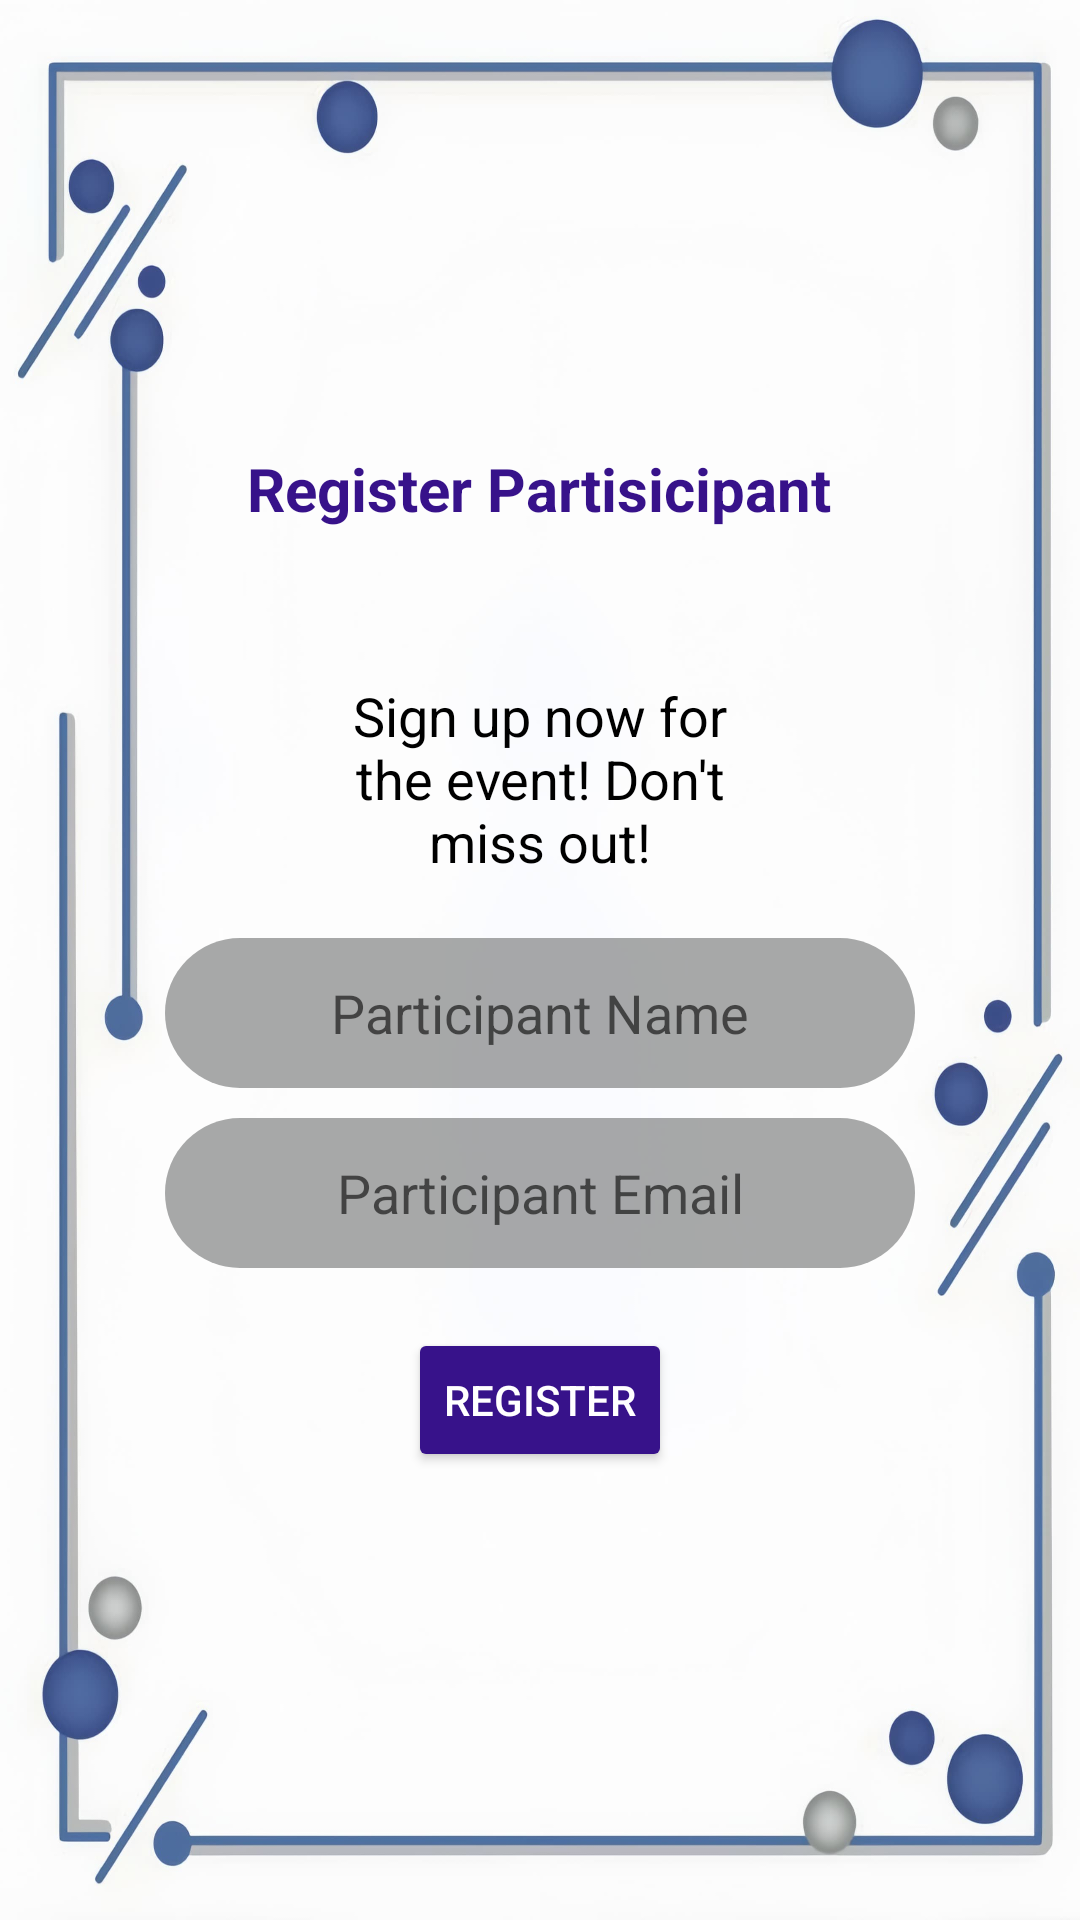

Reconstruct the res/layout file that produces this screen, plus the resources it refers to.
<!-- AndroidManifest.xml: application theme Theme.MyApp -->
<!-- res/layout/activity_register_participant.xml -->
<LinearLayout xmlns:android="http://schemas.android.com/apk/res/android"
    android:layout_width="match_parent"
    android:layout_height="match_parent"
    android:orientation="vertical"
    android:padding="16dp"
    android:gravity="center"
    android:background="@drawable/backgroundku">

    <TextView
        android:layout_width="wrap_content"
        android:layout_height="wrap_content"
        android:text="Register Partisicipant"
        android:textSize="20sp"
        android:textStyle="bold"
        android:textColor="@color/blue"
        android:layout_marginBottom="50dp"
        android:gravity="center"/>

    <TextView
        android:layout_width="150dp"
        android:layout_height="wrap_content"
        android:text="Sign up now for the event! Don't miss out!"
        android:textSize="18sp"
        android:textColor="#000000"
        android:layout_marginBottom="20dp"
        android:gravity="center"/>

    <EditText
        android:id="@+id/etName"
        android:layout_width="250dp"
        android:layout_height="50dp"
        android:hint="Participant Name"
        android:inputType="text"
        android:textAlignment="center"
        android:background="@drawable/rounded_button"/>

    <EditText
        android:id="@+id/etEmail"
        android:layout_width="250dp"
        android:layout_height="50dp"
        android:hint="Participant Email"
        android:inputType="textEmailAddress"
        android:layout_marginTop="10dp"
        android:textAlignment="center"
        android:background="@drawable/rounded_button"/>

    <Button
        android:id="@+id/btnRegister"
        android:layout_width="wrap_content"
        android:layout_height="wrap_content"
        android:layout_marginTop="20dp"
        android:textColor="@color/white"
        android:backgroundTint="@color/blue"
        android:text="Register"
        android:layout_gravity="center"/>

</LinearLayout>
<!-- resources referenced by this layout -->
<resources>
  <color name="blue">#37128A</color>
  <color name="white">#FFFFFFFF</color>
  <!-- drawable backgroundku: jpg bitmap (drawable, 172122 bytes) -->
  <!-- drawable rounded_button (drawable) -->
  <shape xmlns:android="http://schemas.android.com/apk/res/android" android:shape="rectangle">
      <solid android:color="#A1767778"/>
      <corners android:radius="25dp"/>
  </shape>
  <style name="Theme.MyApp" parent="Theme.MaterialComponents.DayNight.NoActionBar">
          <item name="colorPrimary">@color/colorPrimary</item>
          <item name="colorPrimaryVariant">@color/colorPrimaryVariant</item>
          <item name="colorOnPrimary">@color/colorOnPrimary</item>
          <item name="colorOnBackground">@color/colorOnBackground</item>
      </style>
  <color name="colorPrimary">#FF4081</color>
  <color name="colorPrimaryVariant">#D500F9</color>
  <color name="colorOnPrimary">#000000</color>
  <color name="colorOnBackground">#212121</color>
</resources>
